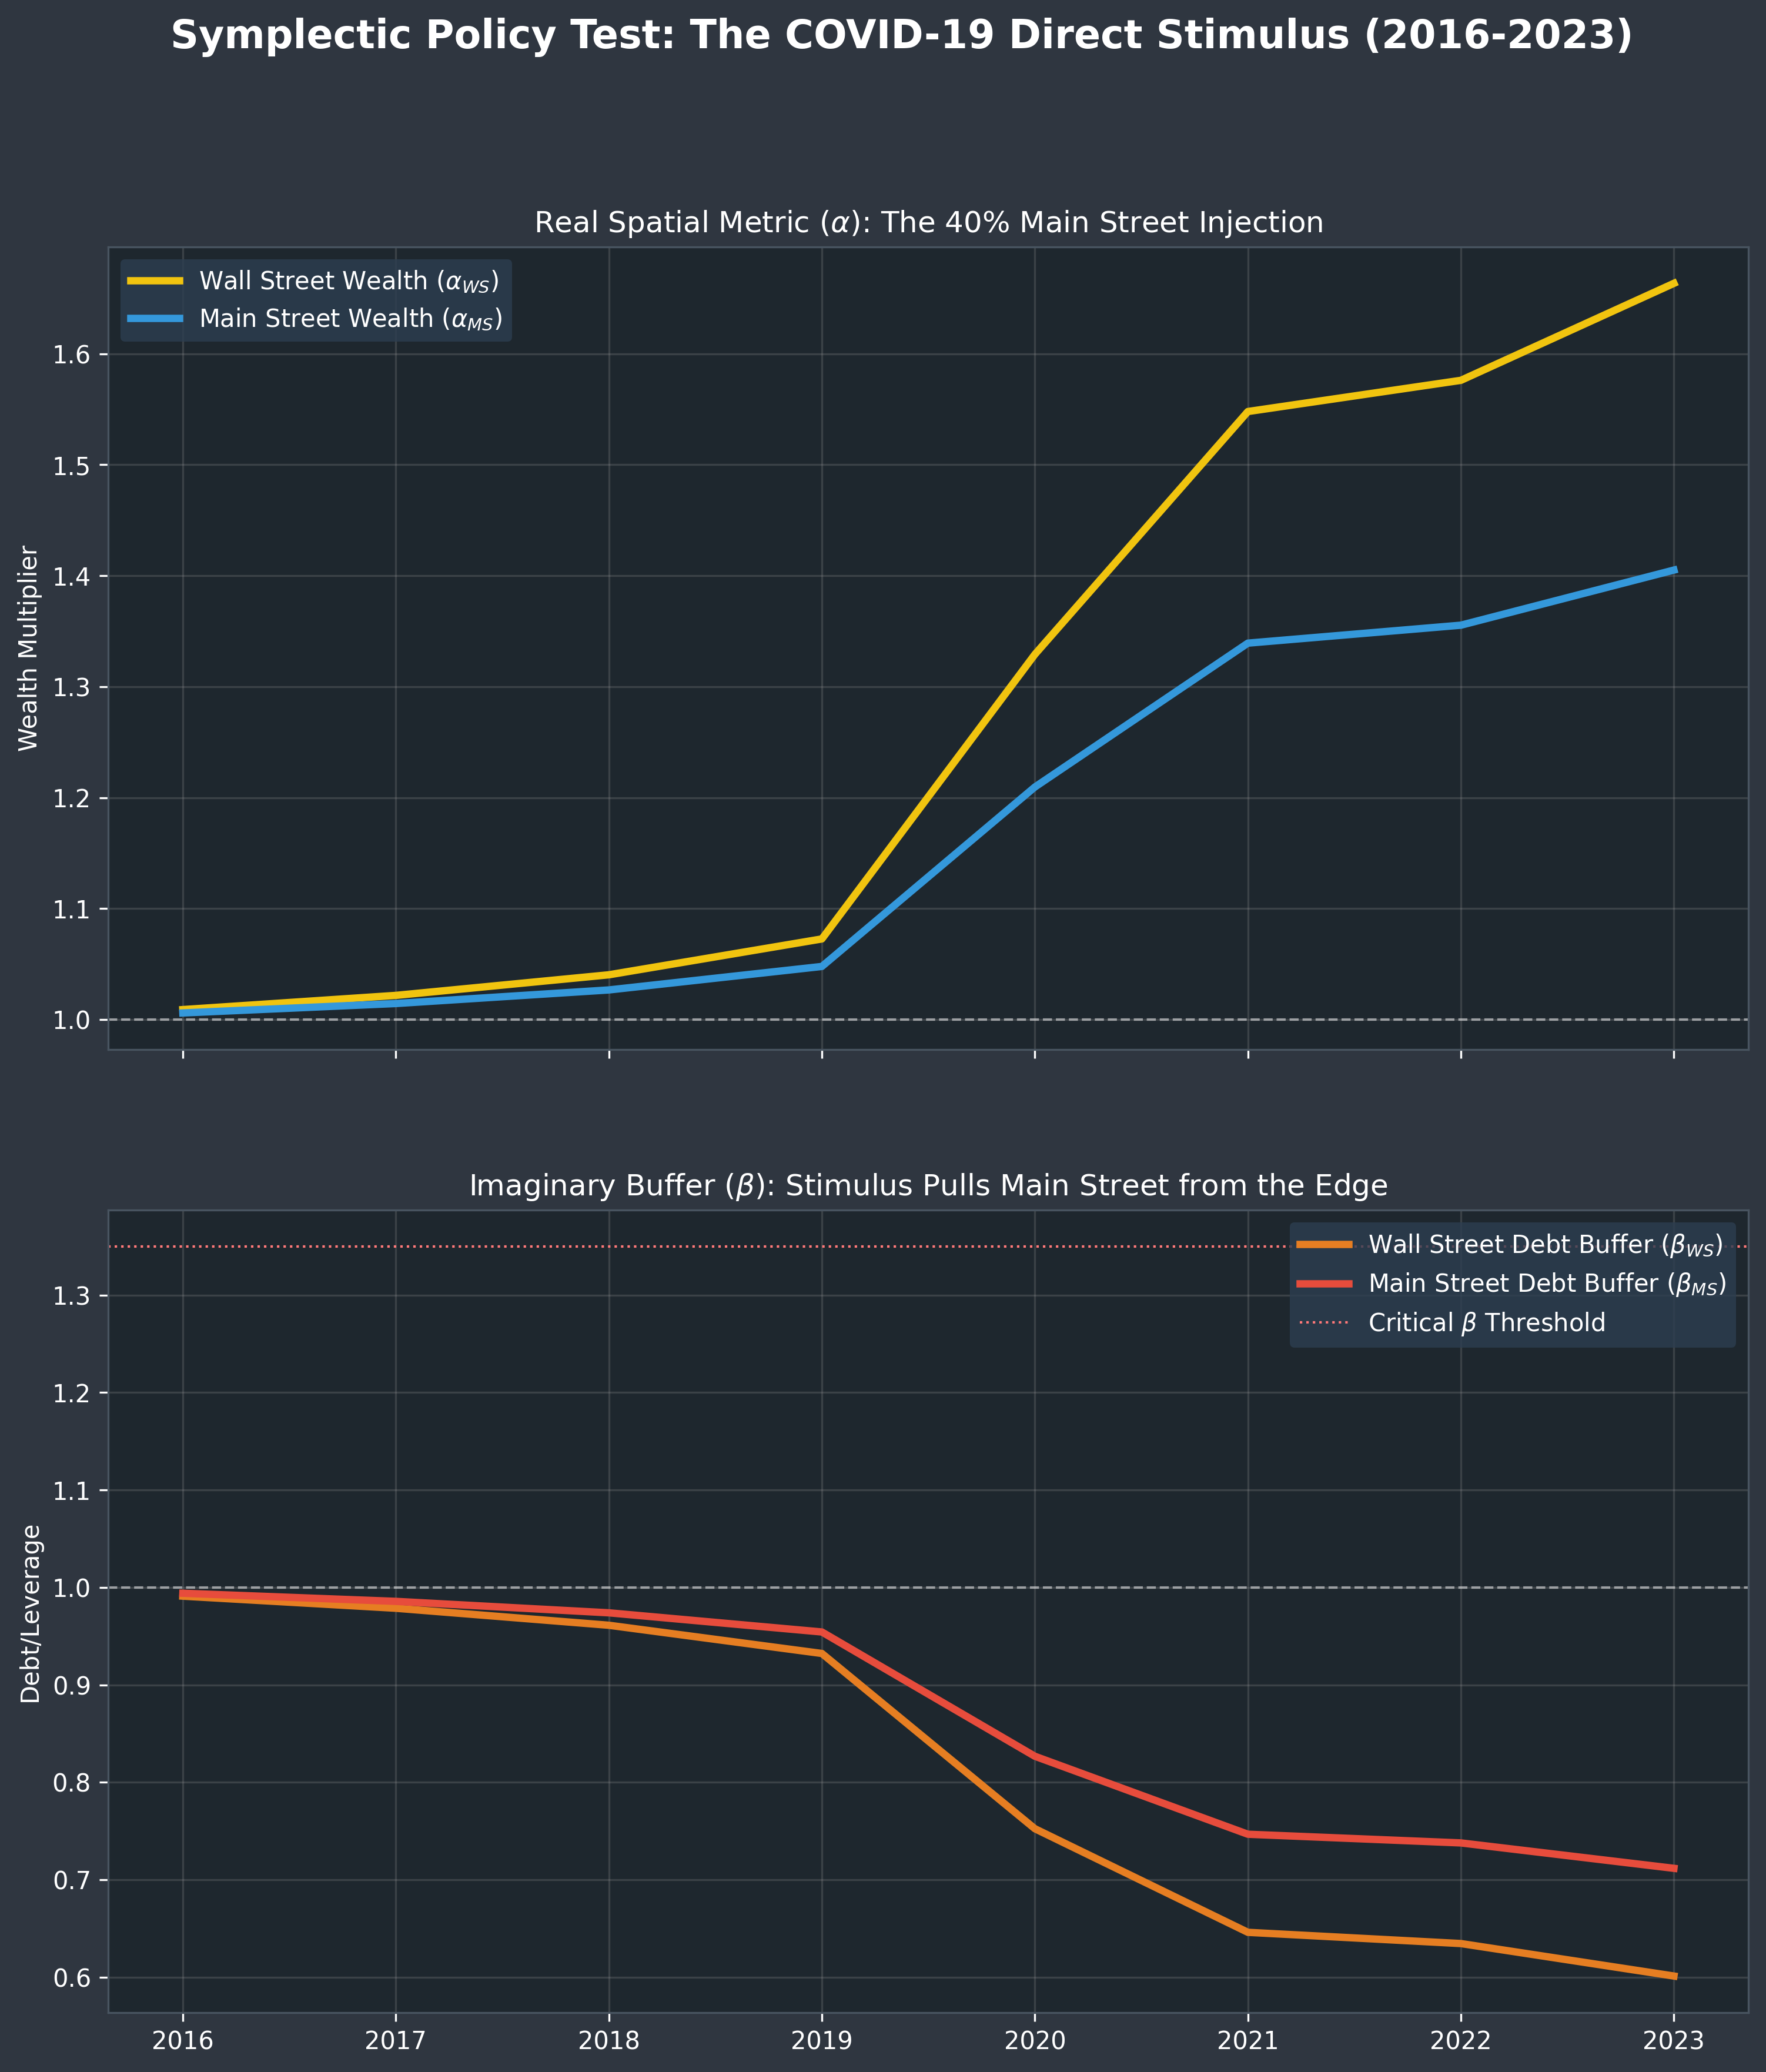

Write Python code to recreate this figure.
import numpy as np
import pandas as pd
import matplotlib.pyplot as plt

class SymplecticCOVIDShock:
    def __init__(self, torsion_scaling=4.0, critical_beta=1.35):
        """
        Pristine, Frictionless Bifurcated 6D Symplectic Economic Manifold.
        """
        self.alpha_ms = 1.0
        self.beta_ms = 1.0
        self.alpha_ws = 1.0
        self.beta_ws = 1.0
        
        self.torsion_scaling = torsion_scaling
        self.critical_beta = critical_beta
        self.prev_ms_balance = 0.0
        
        self.history = []

    def calculate_root(self, balance_pct):
        """PRISTINE CORE: Exact quadratic root for the Symplectic Lock."""
        m_econ = abs(balance_pct) * self.torsion_scaling
        if balance_pct < 0:
            return 2.0 / (m_econ + np.sqrt(m_econ**2 + 4)) # Squeeze
        else:
            return (m_econ + np.sqrt(m_econ**2 + 4)) / 2.0 # Relief

    def analytical_jump(self, year, gov_balance_pct, foreign_balance_pct):
        # 1. Total Macro Torsion applied to the Private Sector
        # (S-I) = (G-T) + (X-M). Note: Gov Deficit is negative, Trade Deficit is positive.
        total_private_balance = -(gov_balance_pct + foreign_balance_pct)
        
        # 2. The Bifurcation Routing: 2020 vs 2008 differences
        if total_private_balance < 0:
            # THE SQUEEZE: Main Street still absorbs 90% of structural decay
            ms_balance = total_private_balance * 0.90
            ws_balance = total_private_balance * 0.10
        else:
            # THE RELIEF (COVID STIMULUS)
            # Unlike 2008 (90/10 split), Stimulus checks & PPP route massive capital to Main Street.
            # We model a 60% Wall Street (QE/Bailouts) / 40% Main Street (Checks/UI) split.
            ms_balance = total_private_balance * 0.40
            ws_balance = total_private_balance * 0.60
            
        # 3. Update Main Street Manifold
        self.alpha_ms *= self.calculate_root(ms_balance)
        self.beta_ms = 1.0 / self.alpha_ms
        
        # 4. Update Wall Street Manifold
        self.alpha_ws *= self.calculate_root(ws_balance)
        self.beta_ws = 1.0 / self.alpha_ws
        
        # 5. Instant Topological Ejections (e >= 1)
        metric_shear_ms = abs(ms_balance - self.prev_ms_balance)
        
        # If Beta is artificially lowered by stimulus, bankruptcies drop BELOW baseline
        if self.beta_ms > self.critical_beta:
            stress_multiplier = (self.beta_ms - self.critical_beta) * 50
            systemic_ejections = (metric_shear_ms * 1000) * stress_multiplier
            baseline_noise = np.random.uniform(5, 15)
        else:
            systemic_ejections = 0
            # A healthy/stimulus-injected Beta reduces the natural failure rate
            health_bonus = max(0, (1.1 - self.beta_ms) * 20) 
            baseline_noise = max(1, np.random.uniform(5, 15) - health_bonus)
            
        bankruptcies = baseline_noise + systemic_ejections
        
        self.history.append({
            'Year': year,
            'Alpha_MS': self.alpha_ms, 'Beta_MS': self.beta_ms,
            'Alpha_WS': self.alpha_ws, 'Beta_WS': self.beta_ws,
            'Bankruptcies': bankruptcies
        })
        self.prev_ms_balance = ms_balance

    def generate_plots(self):
        df = pd.DataFrame(self.history)
        
        fig, (ax1, ax2) = plt.subplots(2, 1, figsize=(12, 13), sharex=True)
        fig.suptitle('Symplectic Policy Test: The COVID-19 Direct Stimulus (2016-2023)', fontsize=16, fontweight='bold', color='white')

        # PLOT 1: Real Wealth (Alpha)
        ax1.plot(df['Year'], df['Alpha_WS'], label='Wall Street Wealth ($\\alpha_{WS}$)', color='#f1c40f', linewidth=3)
        ax1.plot(df['Year'], df['Alpha_MS'], label='Main Street Wealth ($\\alpha_{MS}$)', color='#3498db', linewidth=3)
        ax1.axhline(1.0, color='white', linewidth=1, linestyle='--', alpha=0.5)
        ax1.set_title('Real Spatial Metric ($\\alpha$): The 40% Main Street Injection', fontsize=12, color='white')
        ax1.set_ylabel('Wealth Multiplier', color='white')
        ax1.legend(loc='upper left', frameon=True, facecolor='#2c3e50', edgecolor='none', labelcolor='white')
        ax1.grid(True, alpha=0.2)

        # PLOT 2: Debt Buffer (Beta)
        ax2.plot(df['Year'], df['Beta_WS'], label='Wall Street Debt Buffer ($\\beta_{WS}$)', color='#e67e22', linewidth=3)
        ax2.plot(df['Year'], df['Beta_MS'], label='Main Street Debt Buffer ($\\beta_{MS}$)', color='#e74c3c', linewidth=3)
        ax2.axhline(1.0, color='white', linewidth=1, linestyle='--', alpha=0.5)
        ax2.axhline(self.critical_beta, color='#ff7979', linewidth=1, linestyle=':', label='Critical $\\beta$ Threshold')
        ax2.set_title('Imaginary Buffer ($\\beta$): Stimulus Pulls Main Street from the Edge', fontsize=12, color='white')
        ax2.set_ylabel('Debt/Leverage', color='white')
        ax2.legend(loc='upper right', frameon=True, facecolor='#2c3e50', edgecolor='none', labelcolor='white')
        ax2.grid(True, alpha=0.2)

        for ax in [ax1, ax2]:
            ax.set_facecolor('#1e272e')
            ax.tick_params(colors='white')
            for spine in ax.spines.values():
                spine.set_color('#485460')

        fig.patch.set_facecolor('#2f3640')
        plt.savefig("SymplecticCOVIDShock.png", dpi=300, bbox_inches='tight')
        plt.tight_layout()
        plt.show()

# ==========================================
# EXECUTION: The COVID-19 Timeline (2016-2023)
# ==========================================
if __name__ == "__main__":
    engine = SymplecticCOVIDShock(torsion_scaling=6.0, critical_beta=1.35)
    
    # [Year, Gov Balance (T-G), Foreign Balance (M-X)]
    usa_data = [
        # The Pre-COVID Squeeze (Steady baseline, creeping debt)
        (2016, -0.03, 0.025),  
        (2017, -0.035, 0.028), 
        (2018, -0.04, 0.03),   
        (2019, -0.045, 0.028), 
        
        # The COVID Shock: Massive Deficits, but routed 40% to Main Street
        (2020, -0.15, 0.03),   # Massive 15% Gov Deficit
        (2021, -0.12, 0.035),  # Continued heavy stimulus
        
        # The Fiscal Cliff & Inflation Squeeze
        (2022, -0.05, 0.04),   # Stimulus shuts off violently. Trade deficit grows. 
        (2023, -0.06, 0.03)    # Main street resumes absorbing the structural squeeze.
    ]
    
    for year, gov_bal, for_bal in usa_data:
        engine.analytical_jump(year, gov_bal, for_bal)
        
    engine.generate_plots()
